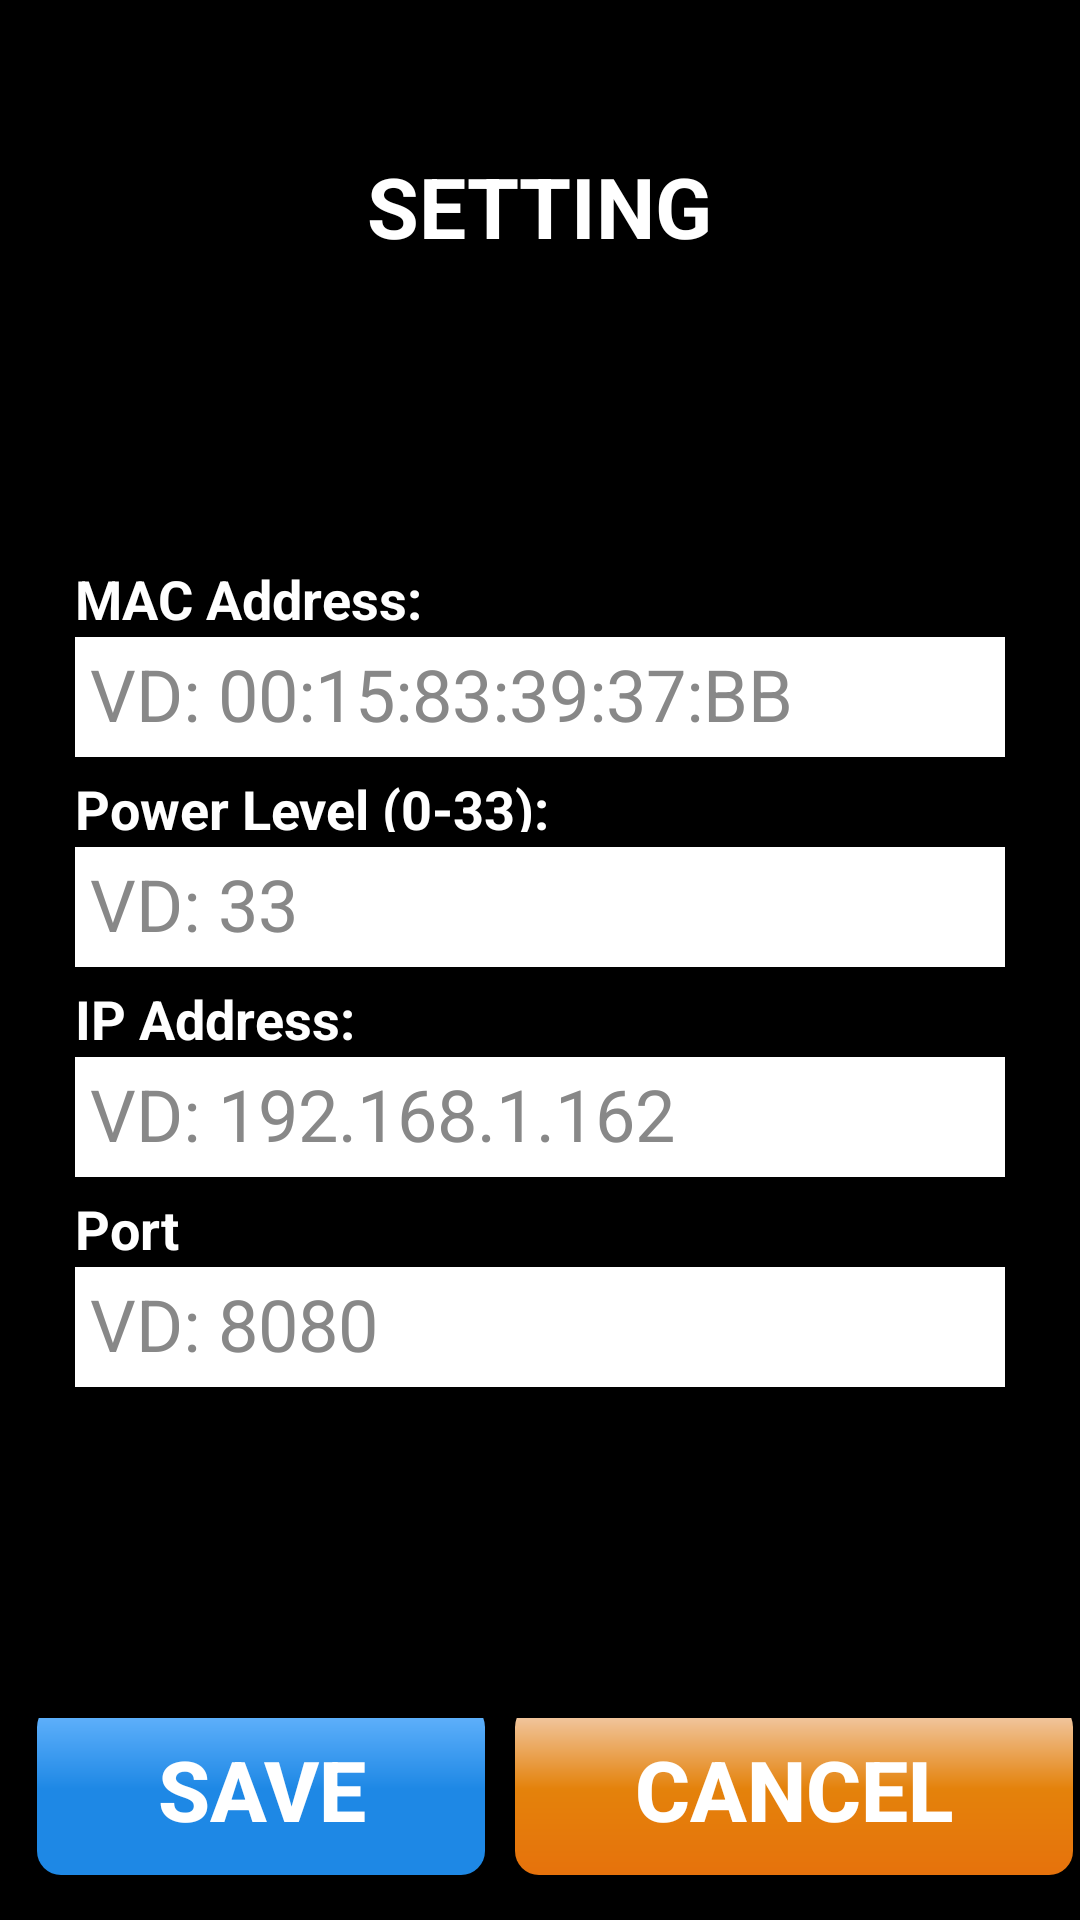

Write the Android layout XML for this screen, with the resource values it uses.
<!-- AndroidManifest.xml: application theme Theme.InventoryApplication -->
<!-- res/layout/activity_setting_mac.xml -->
<?xml version="1.0" encoding="utf-8"?>
<androidx.constraintlayout.widget.ConstraintLayout xmlns:android="http://schemas.android.com/apk/res/android"
    xmlns:app="http://schemas.android.com/apk/res-auto"
    xmlns:tools="http://schemas.android.com/tools"
    android:layout_width="match_parent"
    android:layout_height="match_parent"
    android:background="#000000">
    


    <LinearLayout
        android:id="@+id/linearLayout2"
        android:layout_width="match_parent"
        android:layout_height="0dp"
        android:layout_marginTop="100dp"
        android:layout_weight="9"
        android:gravity="center"
        android:orientation="vertical"
        app:layout_constraintEnd_toEndOf="parent"
        app:layout_constraintStart_toStartOf="parent"
        app:layout_constraintTop_toBottomOf="@+id/text_title">


        <TextView
            android:layout_width="310dp"
            android:layout_height="20dp"
            android:layout_marginBottom="5dp"
            android:text="MAC Address:"
            android:textColor="#FFFFFF"
            android:textSize="18sp"
            android:textStyle="bold" />

        <EditText
            android:id="@+id/edt_mac"
            android:layout_width="310dp"
            android:layout_height="40dp"
            android:layout_marginBottom="5dp"
            android:background="#ffffff"
            android:ems="17"
            android:enabled="true"
            android:inputType="text"
            android:padding="5dp"
            android:hint="VD: 00:15:83:39:37:BB"
            android:textColorHint="@color/colorGrey"
            android:textColor="@color/colorBlack"
            android:textSize="24sp" />


    </LinearLayout>

    <LinearLayout
        android:id="@+id/linearLayout3"
        android:layout_width="match_parent"
        android:layout_height="0dp"
        android:layout_weight="9"
        android:gravity="center"
        android:orientation="vertical"
        app:layout_constraintEnd_toEndOf="parent"
        app:layout_constraintHorizontal_bias="0.0"
        app:layout_constraintStart_toStartOf="parent"
        app:layout_constraintTop_toBottomOf="@+id/linearLayout2">


        <TextView
            android:layout_width="310dp"
            android:layout_height="20dp"
            android:layout_marginBottom="5dp"
            android:text="Power Level (0-33):"
            android:textColor="#FFFFFF"
            android:textSize="18sp"
            android:textStyle="bold" />



        
        <EditText
            android:id="@+id/edt_power_level"
            android:layout_width="310dp"
            android:layout_height="40dp"
            android:layout_marginBottom="5dp"
            android:background="#ffffff"
            android:ems="17"
            android:enabled="true"
            android:inputType="number"
            android:padding="5dp"
            android:hint="VD: 33"
            android:textColorHint="@color/colorGrey"
            android:textColor="@color/colorBlack"
            android:textSize="24sp" />

    </LinearLayout>

    <LinearLayout
        android:id="@+id/linearLayout4"
        android:layout_width="match_parent"
        android:layout_height="0dp"
        android:layout_weight="9"
        android:gravity="center"
        android:orientation="vertical"
        app:layout_constraintEnd_toEndOf="parent"
        app:layout_constraintHorizontal_bias="1.0"
        app:layout_constraintStart_toStartOf="parent"
        app:layout_constraintTop_toBottomOf="@+id/linearLayout3">


        <TextView
            android:layout_width="310dp"
            android:layout_height="20dp"
            android:layout_marginBottom="5dp"
            android:text="IP Address:"
            android:textColor="#FFFFFF"
            android:textSize="18sp"
            android:textStyle="bold" />

        <EditText
            android:id="@+id/edt_ip"
            android:layout_width="310dp"
            android:layout_height="40dp"
            android:layout_marginBottom="5dp"
            android:background="#ffffff"
            android:ems="17"
            android:enabled="true"
            android:inputType="text"
            android:padding="5dp"
            android:hint="VD: 192.168.1.162"
            android:textColorHint="@color/colorGrey"
            android:textColor="@color/colorBlack"
            android:textSize="24sp" />


    </LinearLayout>

    <LinearLayout
        android:id="@+id/linearLayout5"
        android:layout_width="match_parent"
        android:layout_height="0dp"
        android:layout_weight="9"
        android:gravity="center"
        android:orientation="vertical"
        app:layout_constraintEnd_toEndOf="parent"
        app:layout_constraintHorizontal_bias="1.0"
        app:layout_constraintStart_toStartOf="parent"
        app:layout_constraintTop_toBottomOf="@+id/linearLayout4">


        <TextView
            android:layout_width="310dp"
            android:layout_height="20dp"
            android:layout_marginBottom="5dp"
            android:text="Port"
            android:textColor="#FFFFFF"
            android:textSize="18sp"
            android:textStyle="bold" />

        <EditText
            android:id="@+id/edt_port"
            android:layout_width="310dp"
            android:layout_height="40dp"
            android:layout_marginBottom="5dp"
            android:background="#ffffff"
            android:ems="17"
            android:enabled="true"
            android:inputType="text"
            android:padding="5dp"
            android:hint="VD: 8080"
            android:textColorHint="@color/colorGrey"
            android:textColor="@color/colorBlack"
            android:textSize="24sp" />


    </LinearLayout>

    <LinearLayout
        android:id="@+id/linearLayout"
        android:layout_width="match_parent"
        android:layout_height="0dp"
        android:layout_weight="1"
        android:gravity="center"
        android:orientation="horizontal"
        app:layout_constraintBottom_toBottomOf="parent"
        app:layout_constraintEnd_toEndOf="parent"
        app:layout_constraintStart_toStartOf="parent">

        <android.widget.Button
            android:id="@+id/btn_yes"
            android:layout_width="wrap_content"
            android:layout_height="wrap_content"
            android:layout_marginStart="10dp"
            android:layout_marginBottom="10dp"
            android:background="@drawable/button_gradiant_1"
            android:text="SAVE"
            android:textColor="@color/white"
            android:textSize="28dp"
            android:textStyle="bold"
            app:layout_constraintBottom_toBottomOf="parent"
            app:layout_constraintStart_toStartOf="parent" />

        <android.widget.Button
            android:id="@+id/btn_no"
            android:layout_width="wrap_content"
            android:layout_height="wrap_content"
            android:layout_marginStart="10dp"
            android:layout_marginBottom="10dp"
            android:background="@drawable/button_gradiant_2"
            android:text="CANCEL"
            android:textColor="@color/white"
            android:textSize="28dp"
            android:textStyle="bold"
            app:layout_constraintBottom_toBottomOf="parent"
            app:layout_constraintStart_toStartOf="parent" />
    </LinearLayout>

    <TextView
        android:id="@+id/text_title"
        android:layout_width="wrap_content"
        android:layout_height="wrap_content"
        android:layout_marginTop="50dp"
        android:text="SETTING"
        android:textSize="28sp"
        android:textStyle="bold"
        android:textColor="@color/white"
        app:layout_constraintEnd_toEndOf="parent"
        app:layout_constraintStart_toStartOf="parent"
        app:layout_constraintTop_toTopOf="parent" />


</androidx.constraintlayout.widget.ConstraintLayout>
<!-- resources referenced by this layout -->
<resources>
  <color name="colorBlack">#000</color>
  <color name="colorGrey">#888888</color>
  <color name="white">#FFFFFFFF</color>
  <!-- drawable button_gradiant_1 (drawable) -->
  <?xml version="1.0" encoding="utf-8"?>
  <shape xmlns:android="http://schemas.android.com/apk/res/android"
      android:shape="rectangle">
      <padding
          android:left="40sp"
          android:right="40sp"
          android:top="10sp"
          android:bottom="10sp"
          >
  
      </padding>
      <corners android:radius="8dp" />
      <gradient
          android:angle="90"
          android:endColor="#6AB7FF"
          android:centerColor="#1E88E5"
          android:startColor="#1E88E5" />
  
  </shape>
  <!-- drawable button_gradiant_2 (drawable) -->
  <?xml version="1.0" encoding="utf-8"?>
  <shape xmlns:android="http://schemas.android.com/apk/res/android"
      android:shape="rectangle">
      <padding
          android:left="40sp"
          android:right="40sp"
          android:top="10sp"
          android:bottom="10sp"
          >
  
      </padding>
      <corners android:radius="8dp" />
      <gradient
          android:angle="90"
          android:endColor="#F3D2B9"
          android:centerColor="#E4820B"
          android:startColor="#E6720C" />
  
  </shape>
  <style name="Theme.InventoryApplication" parent="Theme.MaterialComponents.DayNight.DarkActionBar">
          
          <item name="windowNoTitle">true</item>
          <item name="colorPrimary">@color/purple_500</item>
          <item name="colorPrimaryVariant">@color/purple_700</item>
          <item name="colorOnPrimary">@color/white</item>
          
          <item name="colorSecondary">@color/teal_200</item>
          <item name="colorSecondaryVariant">@color/teal_700</item>
          <item name="colorOnSecondary">@color/black</item>
          
          <item name="android:statusBarColor" tools:targetApi="l">?attr/colorPrimaryVariant</item>
          
      </style>
  <color name="purple_500">#FF6200EE</color>
  <color name="purple_700">#FF3700B3</color>
  <color name="teal_200">#FF03DAC5</color>
  <color name="teal_700">#FF018786</color>
  <color name="black">#FF000000</color>
</resources>
